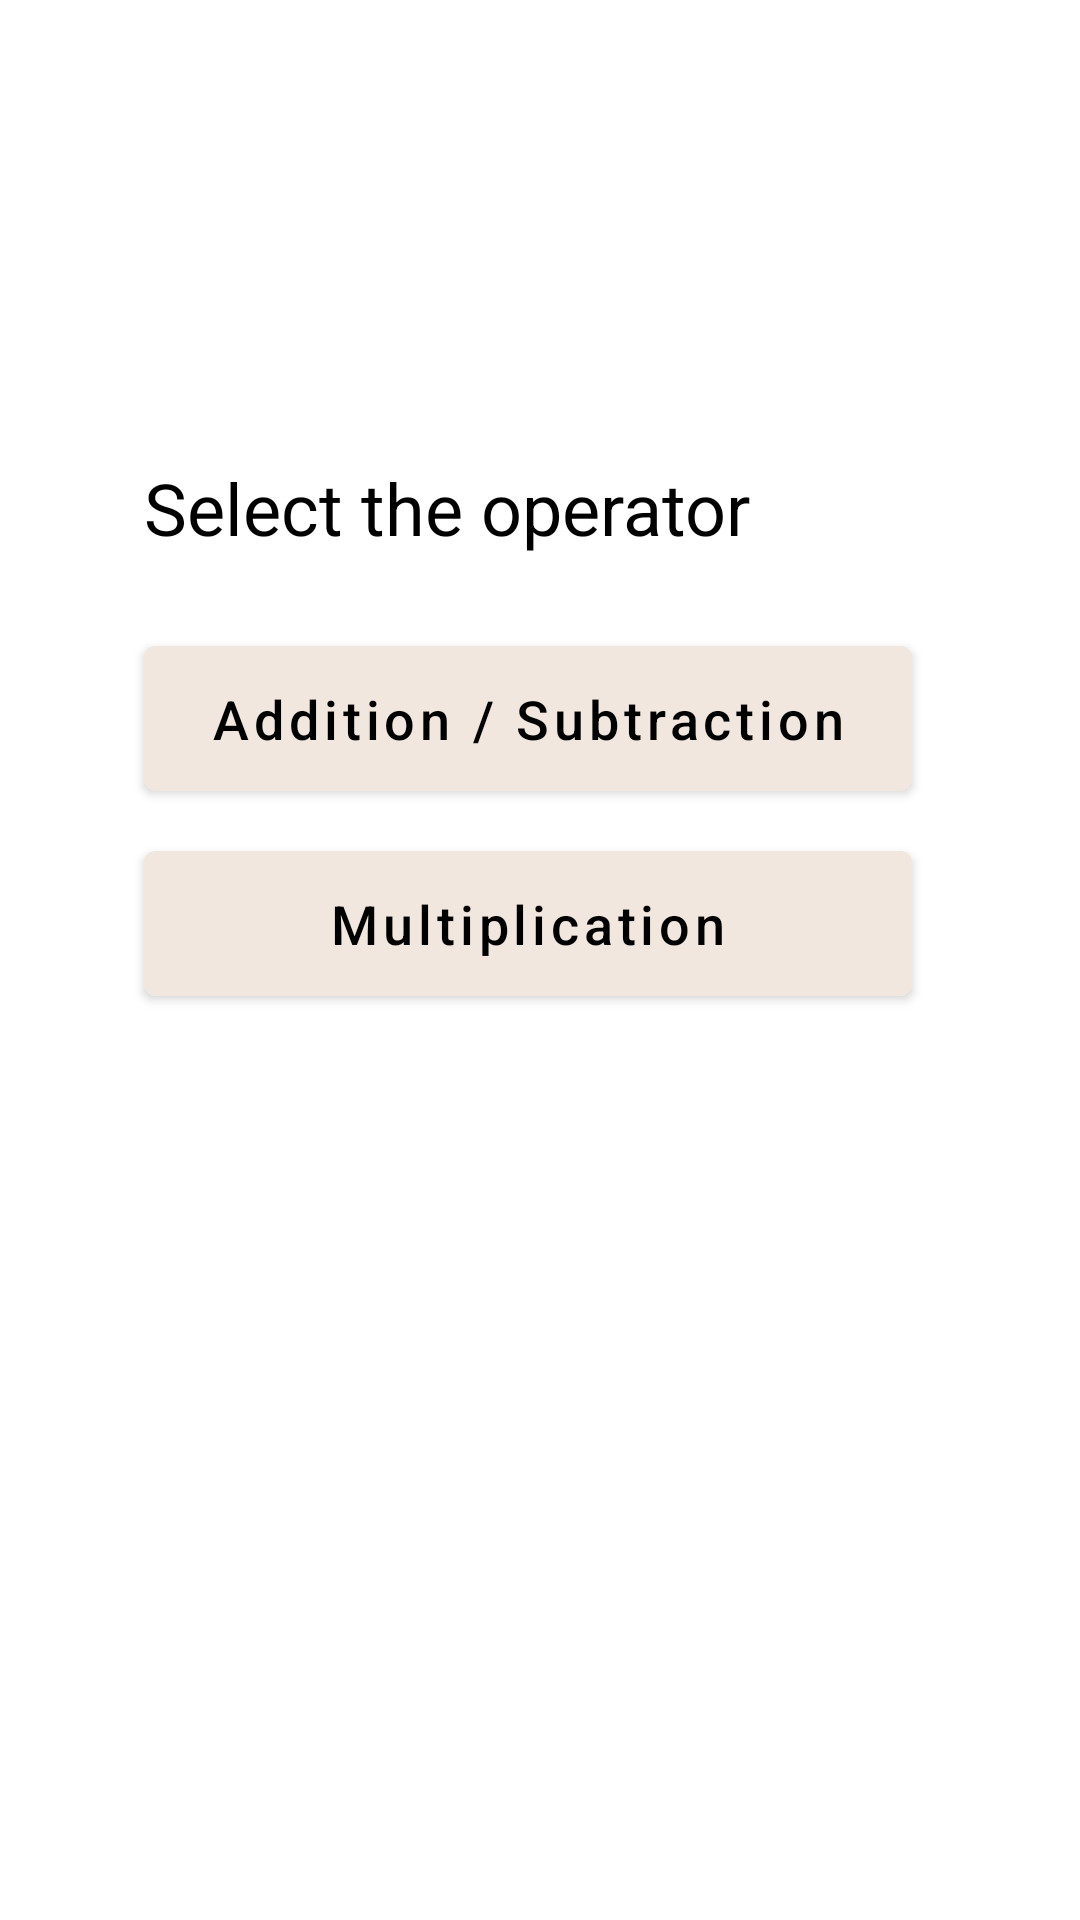

Write the Android layout XML for this screen, with the resource values it uses.
<!-- AndroidManifest.xml: application theme AppTheme -->
<!-- res/layout/fragment_operator_selection.xml -->
<?xml version="1.0" encoding="utf-8"?>
<androidx.coordinatorlayout.widget.CoordinatorLayout xmlns:android="http://schemas.android.com/apk/res/android"
    xmlns:app="http://schemas.android.com/apk/res-auto"
    xmlns:tools="http://schemas.android.com/tools"
    android:layout_width="match_parent"
    android:layout_height="match_parent"
    tools:context=".ui.OperatorSelectionFragment">

    <androidx.constraintlayout.widget.ConstraintLayout
        android:layout_width="match_parent"
        android:layout_height="match_parent">

        <androidx.constraintlayout.widget.Guideline
            android:id="@+id/start_guideline"
            android:layout_width="wrap_content"
            android:layout_height="wrap_content"
            android:orientation="vertical"
            app:layout_constraintGuide_begin="48dp" />

        <androidx.constraintlayout.widget.Guideline
            android:id="@+id/center_guideline"
            android:layout_width="wrap_content"
            android:layout_height="wrap_content"
            android:orientation="vertical"
            app:layout_constraintGuide_percent="0.5" />

        <androidx.constraintlayout.widget.Guideline
            android:id="@+id/end_guideline"
            android:layout_width="wrap_content"
            android:layout_height="wrap_content"
            android:orientation="vertical"
            app:layout_constraintGuide_end="48dp" />

        <androidx.appcompat.widget.AppCompatTextView
            android:id="@+id/select_level"
            android:layout_width="wrap_content"
            android:layout_height="wrap_content"
            android:layout_marginBottom="24dp"
            android:text="@string/select_the_operator"
            android:textSize="24sp"
            app:layout_constraintBottom_toTopOf="@id/addition_subtraction"
            app:layout_constraintStart_toStartOf="@id/start_guideline" />

        <com.google.android.material.button.MaterialButton
            android:id="@+id/addition_subtraction"
            style="@style/LevelOption"
            android:layout_marginEnd="8dp"
            android:text="@string/addition_subtraction"
            android:textAllCaps="false"
            android:textSize="18sp"
            app:layout_constraintBottom_toTopOf="@id/multiplication"
            app:layout_constraintEnd_toEndOf="@id/end_guideline"
            app:layout_constraintStart_toStartOf="@id/start_guideline"
            app:layout_constraintTop_toTopOf="parent"
            app:layout_constraintVertical_bias="0.4"
            app:layout_constraintVertical_chainStyle="packed" />

        <com.google.android.material.button.MaterialButton
            android:id="@+id/multiplication"
            style="@style/LevelOption"
            android:layout_marginEnd="8dp"
            android:text="@string/multiplication"
            android:textAllCaps="false"
            android:textSize="18sp"
            app:layout_constraintBottom_toBottomOf="parent"
            app:layout_constraintEnd_toEndOf="@id/end_guideline"
            app:layout_constraintStart_toStartOf="@id/start_guideline"
            app:layout_constraintTop_toBottomOf="@id/addition_subtraction" />

    </androidx.constraintlayout.widget.ConstraintLayout>

</androidx.coordinatorlayout.widget.CoordinatorLayout>
<!-- resources referenced by this layout -->
<resources>
  <string name="addition_subtraction">Addition / Subtraction</string>
  <string name="multiplication">Multiplication</string>
  <string name="select_the_operator">Select the operator</string>
  <style name="LevelOption">
          <item name="android:layout_width">0dp</item>
          <item name="android:layout_height">wrap_content</item>
          <item name="android:layout_marginTop">8dp</item>
          <item name="android:backgroundTint">@color/light_grayish_orange</item>
          <item name="android:paddingTop">12dp</item>
          <item name="android:paddingBottom">12dp</item>
          <item name="android:textColor">@color/black</item>
          <item name="android:textSize">24sp</item>
      </style>
  <style name="AppTheme" parent="Theme.MaterialComponents.Light.NoActionBar">
          
          <item name="colorPrimary">@color/colorPrimary</item>
          <item name="colorPrimaryDark">@color/colorPrimaryDark</item>
          <item name="colorAccent">@color/colorAccent</item>
          <item name="colorOnSurface">@color/white</item>
          <item name="backgroundColor">@color/white</item>
          <item name="android:textColor">@color/black</item>
          <item name="windowActionBar">false</item>
          <item name="windowNoTitle">true</item>
      </style>
  <color name="light_grayish_orange">#F2E7DE</color>
  <color name="black">#000000</color>
  <color name="colorPrimary">#6200EE</color>
  <color name="colorPrimaryDark">#3700B3</color>
  <color name="colorAccent">#03DAC5</color>
  <color name="white">#ffffff</color>
</resources>
